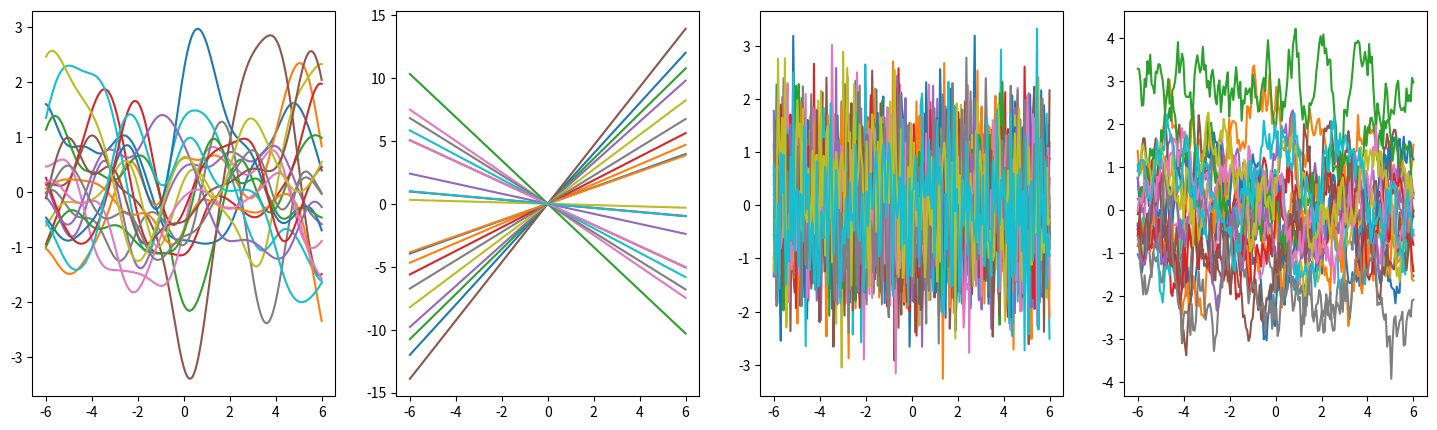
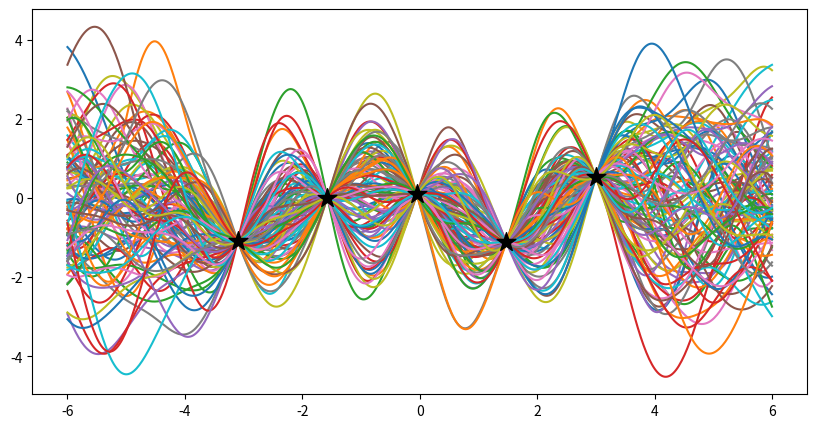

The script that saved these images, in order:
import numpy as np
import matplotlib.pyplot as plt
from scipy.stats import multivariate_normal
from scipy.spatial.distance import cdist


def rbf_kernel(x1, x2, varSigma, lengthScale, noise=0):
    if x2 is None:
        d = cdist(x1, x1)
    else:
        d = cdist(x1, x2)

    K = varSigma * np.exp(-np.power(d, 2) / lengthScale) + noise

    return K


def lin_kernel(x1, x2, varSigma):
    if x2 is None:
        return varSigma * x1.dot(x1.T)
    else:
        return varSigma * x1.dot(x2.T)


def white_kernel(x1, x2, varSigma):
    if x2 is None:
        return varSigma * np.eye(x1.shape[0])
    else:
        return np.zeros(x1.shape[0], x2.shape[0])


def periodic_kernel(x1, x2, varSigma, period, lengthScale):
    if x2 is None:
        d = cdist(x1, x1)
    else:
        d = cdist(x1, x2)

    return varSigma * np.exp(-(2 * np.sin((np.pi / period) * np.sqrt(d)) ** 2) / lengthScale ** 2)


# choose index set for the marginal
x = np.linspace(-6, 6, 200).reshape(-1, 1)

# compute covariance matrix
RBF = rbf_kernel(x, None, 1.0, 2.0)
LIN = lin_kernel(x, None, 1.0)
WHI = white_kernel(x, None, 1.0)
PER = periodic_kernel(x, None, 1.0, 2.0, 2.0)

# create mean vector
mu = np.zeros(x.shape[0])

# draw 20 samples from the Gaussian distribution
RBF_f = np.random.multivariate_normal(mu, RBF, 20)
LIN_f = np.random.multivariate_normal(mu, LIN, 20)
WHI_f = np.random.multivariate_normal(mu, WHI, 20)
PER_f = np.random.multivariate_normal(mu, PER, 20)


def plot_figs():
    fig = plt.figure(num=None, figsize=(18, 5), dpi=80, facecolor='w', edgecolor='k')

    ax = fig.add_subplot(141)
    ax.plot(x, RBF_f.T)

    ax1 = fig.add_subplot(142)
    ax1.plot(x, LIN_f.T)

    ax2 = fig.add_subplot(143)
    ax2.plot(x, WHI_f.T)

    ax3 = fig.add_subplot(144)
    ax3.plot(x, PER_f.T)

    plt.show()


plot_figs()


N = 5
x = np.linspace(-3.1, 3, N)
y = np.sin(2 * np.pi / x) + x * 0.1 + 0.3 * np.random.randn((x.shape[0]))
x = np.reshape(x, (-1, 1))
y = np.reshape(y, (-1, 1))
x_star = np.linspace(-6, 6, 500).reshape(-1, 1)


def gp_prediction(x1, y1, x_star, lengthScale, varSigma, noise):
    k_starX = rbf_kernel(x_star, x1, lengthScale, varSigma, noise)
    k_xx = rbf_kernel(x1, None, lengthScale, varSigma, noise)
    k_star_star = rbf_kernel(x_star, None, lengthScale, varSigma, noise)

    mu = k_starX.dot(np.linalg.inv(k_xx)).dot(y1)
    var = k_star_star - k_starX.dot(np.linalg.inv(k_xx)).dot(k_starX.T)

    return mu, var, x_star


Nsamp = 100
mu_star, var_star, x_star = gp_prediction(x, y, x_star, 2.0, 1.0, 0.05)
f_star = np.random.multivariate_normal(mu_star.flatten(), var_star, Nsamp)
fig = plt.figure(figsize=(10, 5))
ax = fig.add_subplot(111)
ax.plot(x_star, f_star.T)
ax.scatter(x, y, 200, 'k', '*', zorder=3)
plt.show()
